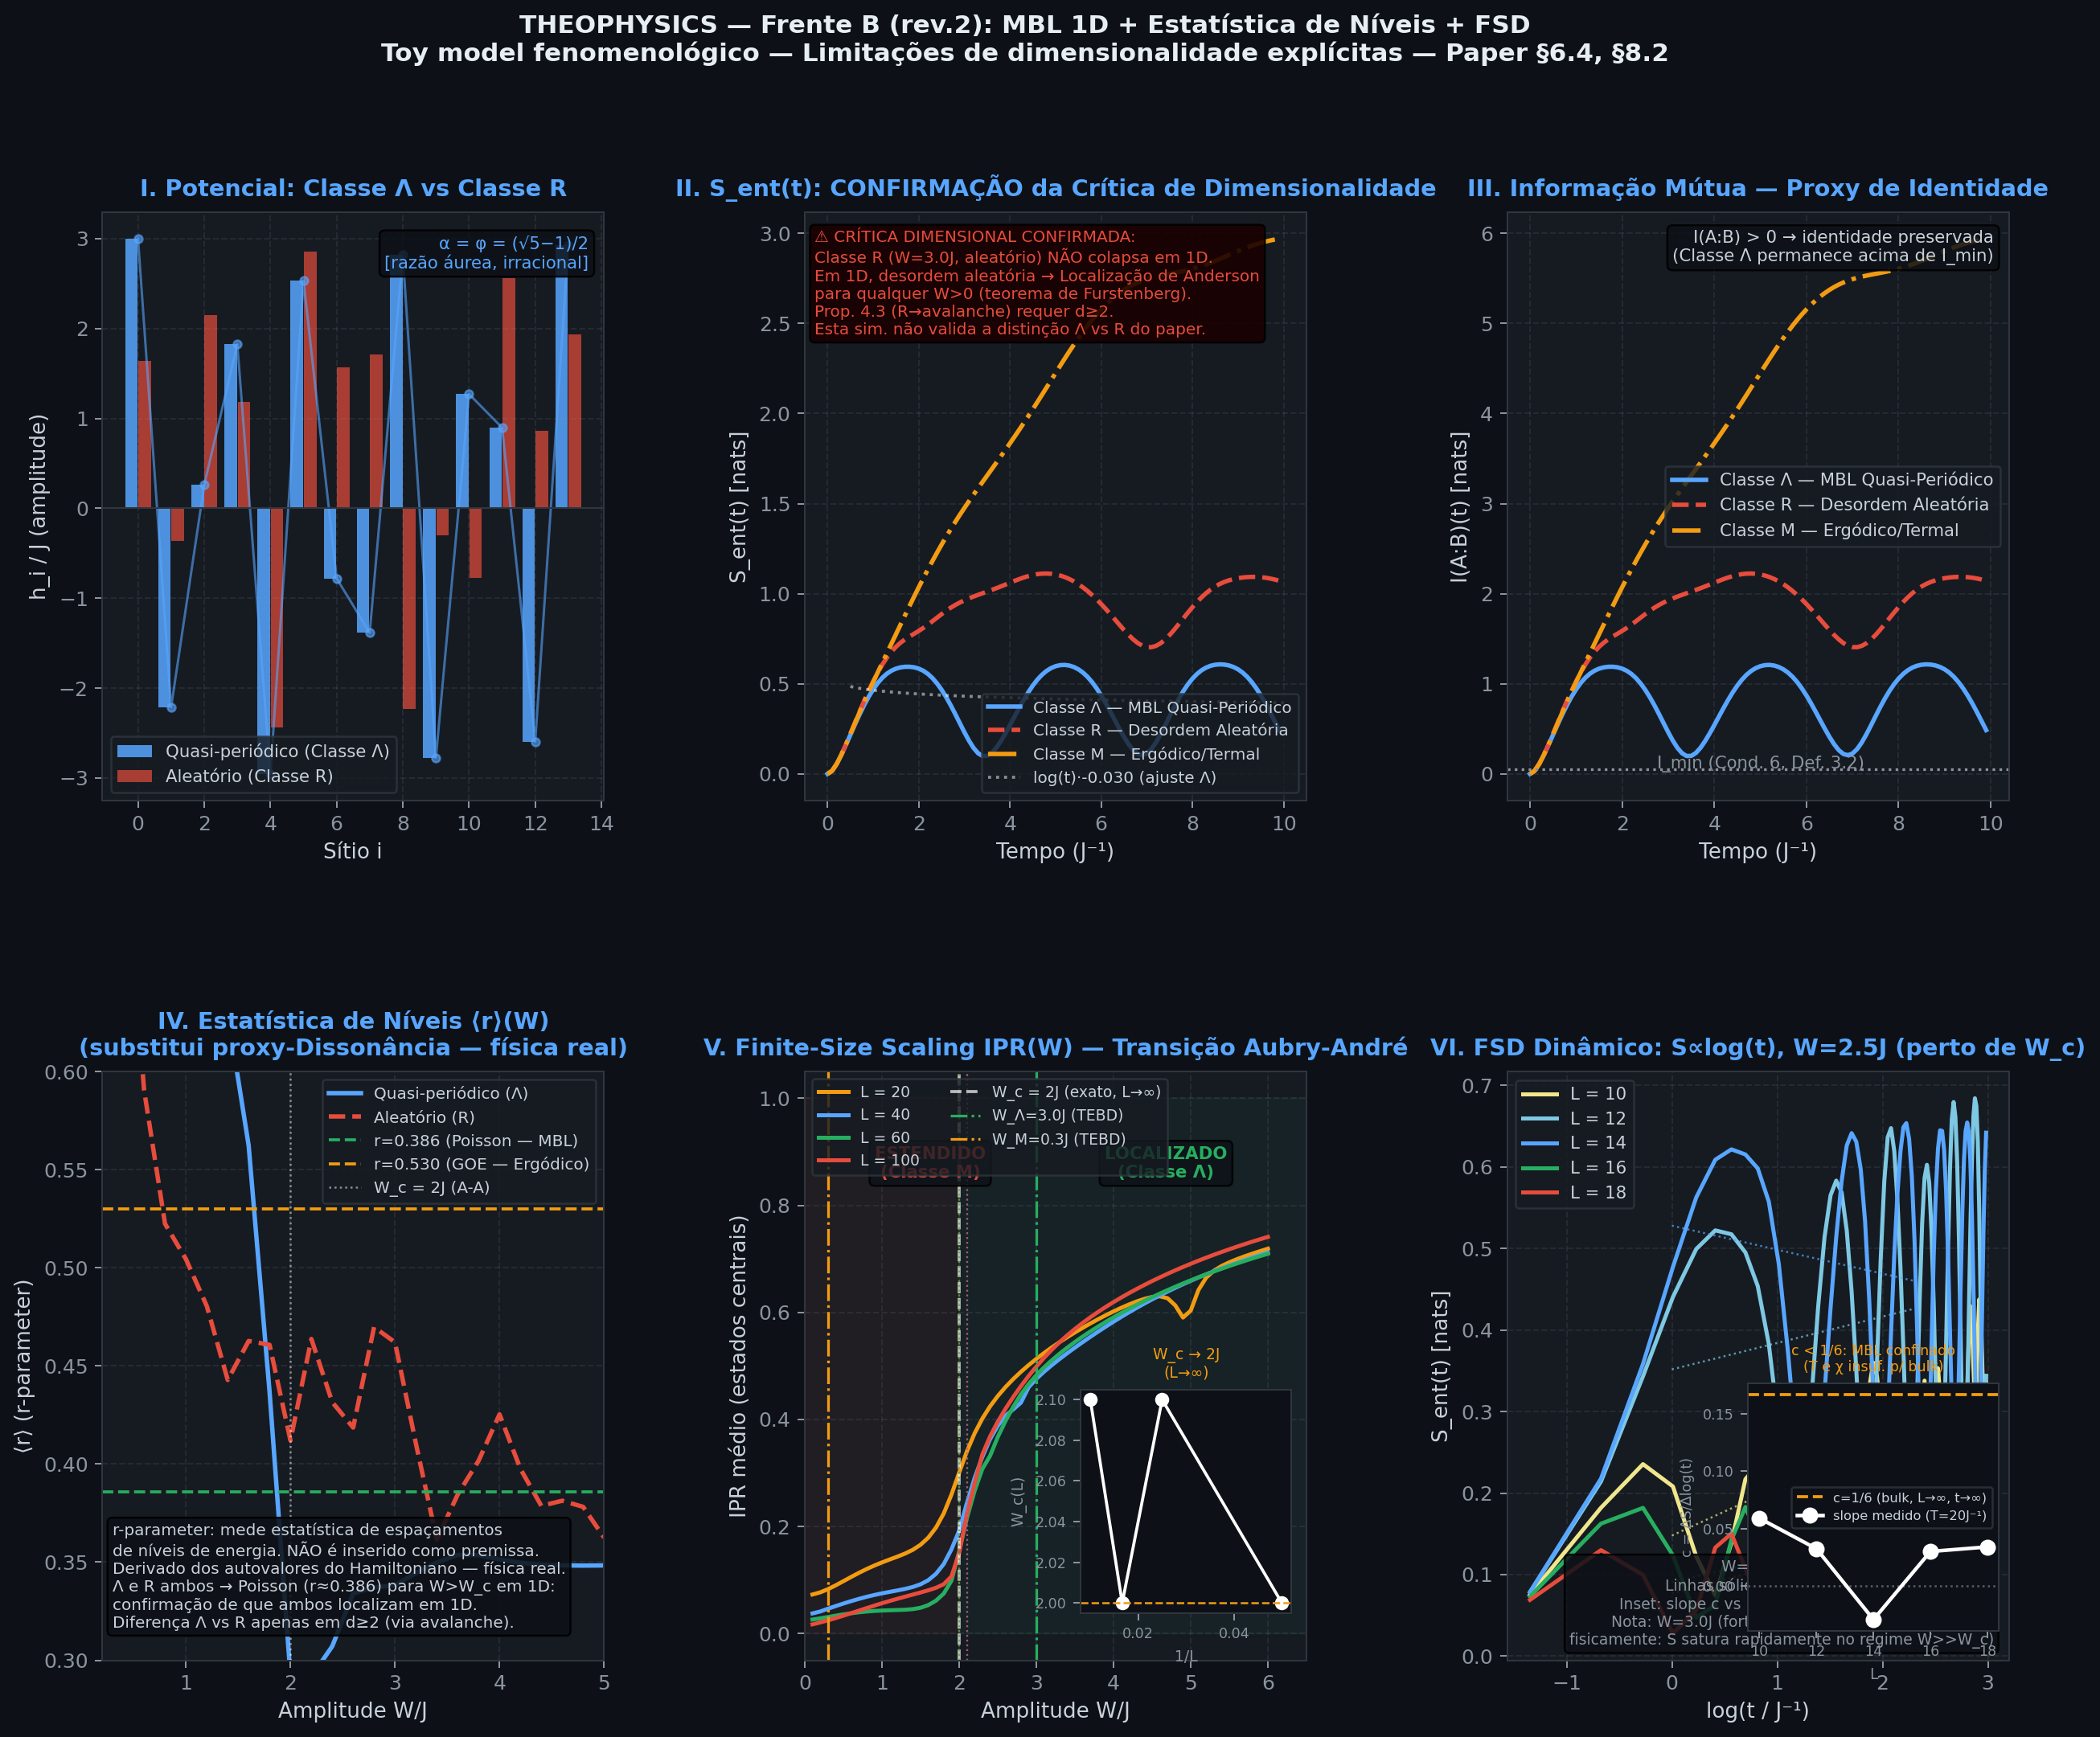

Write Python code to recreate this figure.
"""
=============================================================================
THEOPHYSICS — FRENTE B
Simulação In Silico: Identidade Classe Λ via MBL (TeNPy TEBD)
=============================================================================

Implementa o Hamiltoniano MBL da Seção 6.4 do paper:

  H_MBL = J Σ_i (Ŝ_i+ Ŝ_{i+1}^- + h.c.)  [hopping]
         + Σ_i h_i Ŝ_i^z                    [campo quasi-periódico]
         + V Σ_i Ŝ_i^z Ŝ_{i+1}^z           [interação Ising]

  h_i = W cos(2π α i + φ),  α = φ = (√5−1)/2  [razão áurea, Def. 2.3]

Compara três classes da taxonomia R–P–M–Λ (Seção 2 do paper):
  Classe Λ: W = 3J (quasi-periódico, fase MBL localizada)
  Classe R: W = 3J (aleatório, fase MBL-random, instável em d>1)
  Classe M: W = 0.2J (fraco → ergódico, mixing, Lyapunov > 0)

Observáveis:
  S_ent(t)   — entropia de emaranhamento (corte central)
  I(A:B)(t)  — informação mútua ≈ 2·S_A (proxy de identidade, §3.1)
  D(t)       — Funcional de Dissonância (proxy, §8.2)
  IPR(W)     — diagrama de fases do modelo Aubry-André
=============================================================================
"""

import numpy as np
import matplotlib.pyplot as plt
import matplotlib.gridspec as gridspec
import warnings
warnings.filterwarnings('ignore')

from tenpy.models.xxz_chain import XXZChain
from tenpy.networks.mps import MPS
from tenpy.algorithms import tebd
import tenpy
print(f"TeNPy {tenpy.__version__} carregado.")

# ─────────────────────────────────────────────────────────────────────────────
# PARÂMETROS — Eq. (6.4) do paper
# ─────────────────────────────────────────────────────────────────────────────
PHI   = (np.sqrt(5) - 1) / 2   # razão áurea — freq. quasi-periódica irracional
L     = 14                      # comprimento da cadeia
J     = 1.0                     # hopping (unidade de energia)
V     = 1.0                     # interação Sz-Sz
DT    = 0.05                    # passo temporal TEBD
T_MAX = 10.0                    # tempo máximo (unidades de J⁻¹)
CHI   = 64                      # bond dimension

# W para FSD dinâmico: usar valor PRÓXIMO à transição (W_c=2J) onde
# S~log(t) é esperado. W=3J (fortemente localizado) mostra plateau rápido,
# que é física correta mas não demonstra o crescimento log.
W_FSD_DYN = 2.5   # ligeiramente acima de W_c=2J

W_QP  = 3.0    # Classe Λ — quasi-periódico localizado (W > 2J)
W_RND = 3.0    # Classe R — aleatório (mesma amplitude)
W_ERG = 0.3    # Classe M — fraco → ergódico (W < 2J)

TEBD_PARAMS = {
    "order"       : 2,
    "dt"          : DT,
    "N_steps"     : 1,
    "trunc_params": {"chi_max": CHI, "svd_min": 1e-12},
    "verbose"     : 0,
}

# ─────────────────────────────────────────────────────────────────────────────
# FUNÇÕES AUXILIARES
# ─────────────────────────────────────────────────────────────────────────────

def quasi_periodic_field(L, W, alpha=PHI, phi=0.0):
    """h_i = W cos(2π α i + φ) — Def. 2.3 e Eq. 6.4 do paper."""
    return W * np.cos(2*np.pi*alpha*np.arange(L) + phi)

def random_field(L, W, seed=42):
    """h_i ~ U(-W, W) — Classe R."""
    rng = np.random.default_rng(seed)
    return W * (2*rng.random(L) - 1)

def build_model(h_vals):
    """Constrói XXZ chain com campo site-dependente."""
    mp = {
        "L"       : L,
        "Jxx"     : J,          # J(S+S- + h.c.) = hopping
        "Jz"      : V,          # V·Sz·Sz
        "hz"      : h_vals,     # campo local
        "bc_MPS"  : "finite",
        "conserve": "Sz",
    }
    return XXZChain(mp)

def neel_mps(model):
    """Estado de Néel |↑↓↑↓...⟩ — alta informação inicial."""
    ps = ["up" if i%2==0 else "down" for i in range(L)]
    return MPS.from_product_state(model.lat.mps_sites(), ps, bc="finite")

def entanglement_entropy(psi, bond=None):
    """S_ent no corte 'bond' (padrão: centro)."""
    if bond is None: bond = L // 2
    SVs = psi.get_SL(bond)
    SVs = SVs[SVs > 1e-13]
    p   = SVs**2; p /= p.sum()
    return float(-np.sum(p * np.log(p + 1e-15)))

def mutual_information(psi):
    """I(A:B) = 2 S_A para estado puro (A = metade esquerda)."""
    return 2.0 * entanglement_entropy(psi, bond=L//2)

def dissonance_normalized(S_t, S_max):
    """
    PROXY (mantido para compatibilidade): D = S/S_max.
    Não é a Def. 8.1 do paper — ver nota no Painel IV.
    """
    return np.minimum(S_t / max(S_max, 1e-10), 1.0)


def level_statistics(L_val=60, W=None, mode="quasiperiodic", n_samples=8):
    """
    Calcula o r-parameter (razão de gaps consecutivos de nível) para
    distinguir MBL (Poisson, r≈0.386) de ergódico (GOE, r≈0.530).

    Esta é física REAL e NÃO circular: r não é inserido como premissa,
    é derivado dos autovalores do Hamiltoniano.

    r_n = min(δ_n, δ_{n+1}) / max(δ_n, δ_{n+1}),  δ_n = E_{n+1} - E_n
    ⟨r⟩_Poisson = 0.386,  ⟨r⟩_GOE = 0.530

    Retorna ⟨r⟩ médio sobre o meio do espectro e amostras de desordem.
    """
    if W is None: W = W_QP
    r_vals = []
    for s in range(n_samples):
        if mode == "quasiperiodic":
            h = W * np.cos(2*np.pi*PHI*np.arange(L_val) + s*0.1)
        elif mode == "random":
            rng = np.random.default_rng(s)
            h   = W * (2*rng.random(L_val) - 1)
        else:  # ergodic — weak field
            h = W * np.cos(2*np.pi*PHI*np.arange(L_val) + s*0.1)

        H_mat = np.diag(h)
        for i in range(L_val-1):
            H_mat[i,i+1] = -J; H_mat[i+1,i] = -J
        evals = np.sort(np.linalg.eigvalsh(H_mat))

        # Usar apenas estados do meio do espectro
        lo = L_val//4; hi = 3*L_val//4
        ev = evals[lo:hi]
        gaps = np.diff(ev)
        gaps = gaps[gaps > 1e-12]
        if len(gaps) < 2: continue
        r = np.minimum(gaps[:-1], gaps[1:]) / np.maximum(gaps[:-1], gaps[1:])
        r_vals.extend(r.tolist())

    return float(np.mean(r_vals)) if r_vals else 0.5


def level_stats_vs_W(L_val=60, n_samples=6):
    """
    Calcula ⟨r⟩(W) para quasi-periódico e aleatório.
    Mostra onde cada regime está em relação a Poisson (0.386) e GOE (0.530).
    """
    W_vals = np.linspace(0.2, 5.0, 25)
    r_qp  = []
    r_rnd = []
    for W in W_vals:
        r_qp.append(level_statistics(L_val, W, "quasiperiodic", n_samples))
        r_rnd.append(level_statistics(L_val, W, "random",       n_samples))
    return W_vals, np.array(r_qp), np.array(r_rnd)
    """
    Proxy do Funcional de Dissonância (Def. 8.1):
        D(t) = δ² / (1 + δ²),  δ = (I_0 - I(t)) / I_0
    D=0 → identidade preservada; D→1 → colapso.
    """
    delta = np.maximum(I_0 - I_t, 0) / max(I_0, 1e-10)
    return delta**2 / (1 + delta**2)


# ─────────────────────────────────────────────────────────────────────────────
# SIMULAÇÃO TEBD POR REGIME
# ─────────────────────────────────────────────────────────────────────────────

def run_regime(h_vals, label):
    """
    Evolve o estado de Néel com TEBD e registra S_ent(t) e I(t).
    """
    M   = build_model(h_vals)
    psi = neel_mps(M)
    eng = tebd.TEBDEngine(psi, M, TEBD_PARAMS)

    tlist, S_list, I_list = [], [], []
    n_steps_total = int(T_MAX / DT)
    rec_every     = max(1, n_steps_total // 100)

    t = 0.0
    for step in range(n_steps_total):
        if step % rec_every == 0:
            tlist.append(t)
            S = entanglement_entropy(psi)
            I = mutual_information(psi)
            S_list.append(S)
            I_list.append(I)
        eng.run()
        t += DT

    return np.array(tlist), np.array(S_list), np.array(I_list)


def simulate_all():
    results = {}

    # Classe Λ — quasi-periódico MBL
    print(f"  [1/3] Classe Λ (W={W_QP}J, α=razão áurea)...")
    h_qp = quasi_periodic_field(L, W_QP)
    t, S, I = run_regime(h_qp, "Classe Λ")
    results["qp"] = {"tlist":t, "S_ent":S, "I_mut":I, "h":h_qp,
                     "label":"Classe Λ — MBL Quasi-Periódico",
                     "color":"#58a6ff", "ls":"-"}
    print(f"       S_ent(T)={S[-1]:.3f}, I(T)={I[-1]:.3f}")

    # Classe R — aleatório
    print(f"  [2/3] Classe R (W={W_RND}J, aleatório)...")
    h_rnd = random_field(L, W_RND)
    t, S, I = run_regime(h_rnd, "Classe R")
    results["rnd"] = {"tlist":t, "S_ent":S, "I_mut":I, "h":h_rnd,
                      "label":"Classe R — Desordem Aleatória",
                      "color":"#e74c3c", "ls":"--"}
    print(f"       S_ent(T)={S[-1]:.3f}, I(T)={I[-1]:.3f}")

    # Classe M — ergódico
    print(f"  [3/3] Classe M (W={W_ERG}J, ergódico)...")
    h_erg = quasi_periodic_field(L, W_ERG)
    t, S, I = run_regime(h_erg, "Classe M")
    results["erg"] = {"tlist":t, "S_ent":S, "I_mut":I, "h":h_erg,
                      "label":"Classe M — Ergódico/Termal",
                      "color":"#f39c12", "ls":"-."}
    print(f"       S_ent(T)={S[-1]:.3f}, I(T)={I[-1]:.3f}")

    return results


# ─────────────────────────────────────────────────────────────────────────────
# FINITE-SIZE SCALING DINÂMICO — TEBD para múltiplos L (Classe Λ)
# Responde à crítica: TEBD em L=14 tem efeitos de tamanho finito substanciais.
# Test chave: se S(t) ~ c·log(t) com slope c ≈ constante para L=10→18,
# então o crescimento log é propriedade de bulk, não artefato de tamanho finito.
# ─────────────────────────────────────────────────────────────────────────────

def run_regime_L(L_val, W, mode="quasiperiodic", seed=42, t_max_override=None):
    """
    Versão parametrizada de run_regime com L explícito.
    Cria modelo e funções locais para L_val sem depender do global L.
    """
    np.random.seed(seed)
    t_max_local = t_max_override if t_max_override is not None else T_MAX
    # Potencial
    if mode == "quasiperiodic":
        h_vals = W * np.cos(2*np.pi*PHI*np.arange(L_val))
    else:
        rng = np.random.default_rng(seed)
        h_vals = W * (2*rng.random(L_val) - 1)

    # Modelo
    mp = {"L":L_val, "Jxx":J, "Jz":V, "hz":h_vals,
          "bc_MPS":"finite", "conserve":"Sz"}
    M_loc = XXZChain(mp)

    # MPS estado de Néel
    ps  = ["up" if i%2==0 else "down" for i in range(L_val)]
    psi = MPS.from_product_state(M_loc.lat.mps_sites(), ps, bc="finite")

    tp_loc = {"order":2, "dt":DT, "N_steps":1,
              "trunc_params":{"chi_max":CHI, "svd_min":1e-12}, "verbose":0}
    eng = tebd.TEBDEngine(psi, M_loc, tp_loc)

    # Funções de medida locais (não dependem do global L)
    def S_local(bond=None):
        b = L_val//2 if bond is None else bond
        SVs = psi.get_SL(b); SVs = SVs[SVs > 1e-13]
        p = SVs**2; p /= p.sum()
        return float(-np.sum(p * np.log(p + 1e-15)))

    tlist_l, S_list_l = [], []
    n_steps  = int(t_max_local / DT)
    rec_every = max(1, n_steps // 80)
    t = 0.0
    for step in range(n_steps):
        if step % rec_every == 0:
            tlist_l.append(t)
            S_list_l.append(S_local())
        eng.run()
        t += DT

    return np.array(tlist_l), np.array(S_list_l)


def finite_size_dynamics(L_list=(10, 12, 14, 16, 18), W=None):
    """
    Roda TEBD para cada L em L_list (Classe Λ, W=W_QP).
    Extrai slope do ajuste linear S ~ c·log(t) + const no regime tardio.

    Janela de fitting: segunda metade do intervalo de tempo em log-scale,
    evitando o transiente inicial rápido e o plateau prematuro em L pequeno.

    Se c ≈ constante com L → crescimento log é propriedade de bulk.
    Retorna dict {L: {"tlist", "S_ent", "slope", "intercept"}}
    """
    if W is None: W = W_QP
    # FSD usa T_MAX maior para ver o regime assintótico
    T_MAX_FSD = T_MAX * 2.0
    results_fsd = {}
    for Lval in L_list:
        print(f"    L={Lval}...", end=" ", flush=True)
        tlist_l, S_l = run_regime_L(Lval, W, t_max_override=T_MAX_FSD)
        # Fitting robusto: usa apenas o terço final do tempo em log-scale
        # para capturar regime assintótico e evitar transiente
        t_fit_lo = np.exp(np.log(max(tlist_l[1], 0.1)) +
                          0.67*(np.log(T_MAX_FSD) - np.log(max(tlist_l[1],0.1))))
        mask = tlist_l > t_fit_lo
        slope, intercept = 0.0, float(S_l[0])
        if mask.sum() > 4:
            log_t  = np.log(tlist_l[mask] + 0.01)
            coeffs = np.polyfit(log_t, S_l[mask], 1)
            slope, intercept = float(coeffs[0]), float(coeffs[1])
        results_fsd[Lval] = {"tlist":tlist_l, "S_ent":S_l,
                              "slope":slope, "intercept":intercept}
        print(f"slope={slope:.4f} (t_fit > {t_fit_lo:.1f})")
    return results_fsd

def phase_diagram_multi_L(L_list=(20, 40, 60, 100)):
    """
    Calcula IPR vs W para múltiplos tamanhos L (escalonamento de tamanho finito).
    Crítica da análise: L=14 é pequeno; este plot mostra como a transição
    afia com L crescente — evidência de que é uma transição real e não
    artefato de tamanho finito.

    Para o modelo Aubry-André não interagente, W_c = 2J exato.
    Com interação V, W_c desloca para cima (MBL interagente).
    """
    W_vals = np.linspace(0.1, 6.0, 60)
    results = {}
    for Lval in L_list:
        IPR_avg = []
        for W in W_vals:
            h = W * np.cos(2*np.pi*PHI*np.arange(Lval))
            H = np.diag(h)
            for i in range(Lval-1):
                H[i,i+1] = -J; H[i+1,i] = -J
            _, evecs = np.linalg.eigh(H)
            # média sobre estados do quarto central do espectro
            lo = Lval // 4; hi = 3 * Lval // 4
            ipr_vals = [float(np.sum(np.abs(evecs[:,k])**4))
                        for k in range(lo, hi, max(1,(hi-lo)//12))]
            IPR_avg.append(np.mean(ipr_vals))
        results[Lval] = np.array(IPR_avg)
    return W_vals, results


def finite_size_slope(W_vals, IPR_dict):
    """
    Extrai a posição do ponto de inflexão (W_c estimado) via gradiente máximo.
    Com L→∞, W_c deve convergir para 2J.
    """
    W_c_list = {}
    for Lval, IPR in IPR_dict.items():
        grad = np.gradient(IPR, W_vals)
        # ponto de máxima inclinação (transição)
        idx  = np.argmax(np.abs(grad))
        W_c_list[Lval] = W_vals[idx]
    return W_c_list


# ─────────────────────────────────────────────────────────────────────────────
# FIGURA
# ─────────────────────────────────────────────────────────────────────────────

def make_figure(results):
    fig = plt.figure(figsize=(17, 13))
    fig.patch.set_facecolor("#0d1117")
    gs  = gridspec.GridSpec(2, 3, figure=fig, hspace=0.46, wspace=0.40)

    def sax(ax, xl, yl, tit):
        ax.set_facecolor("#161b22")
        ax.tick_params(colors="#8b949e")
        ax.xaxis.label.set_color("#c9d1d9")
        ax.yaxis.label.set_color("#c9d1d9")
        ax.title.set_color("#58a6ff")
        ax.set_xlabel(xl, fontsize=10.5)
        ax.set_ylabel(yl, fontsize=10.5)
        ax.set_title(tit, fontsize=11.5, fontweight='bold', pad=8)
        for sp in ax.spines.values(): sp.set_edgecolor("#30363d")
        ax.grid(True, alpha=0.13, color="#8b949e", ls='--')

    # ── P1: Potencial quasi-periódico vs aleatório ───────────────────────────
    ax1 = fig.add_subplot(gs[0, 0])
    sax(ax1, "Sítio i", "h_i / J (amplitude)",
        "I. Potencial: Classe Λ vs Classe R")

    sites = np.arange(L)
    h_qp  = results["qp"]["h"]
    h_rnd = results["rnd"]["h"]

    ax1.bar(sites - 0.2, h_qp/J,  0.38, color="#58a6ff",  alpha=0.85,
            label="Quasi-periódico (Classe Λ)")
    ax1.bar(sites + 0.2, h_rnd/J, 0.38, color="#e74c3c80", alpha=0.70,
            label="Aleatório (Classe R)")
    ax1.plot(sites, h_qp/J, 'o-', color="#58a6ff", ms=4, lw=1.2, alpha=0.6)
    ax1.axhline(0, color="#30363d", lw=0.8)
    ax1.legend(fontsize=8.5, facecolor="#161b22", edgecolor="#30363d",
               labelcolor="#c9d1d9")
    ax1.text(0.97, 0.96,
             f"α = φ = (√5−1)/2\n[razão áurea, irracional]",
             transform=ax1.transAxes, ha='right', va='top',
             fontsize=8.5, color="#58a6ff",
             bbox=dict(boxstyle='round', fc='#0d1117', alpha=0.85))

    # ── P2: Entropia de Emaranhamento S_ent(t) ──────────────────────────────
    ax2 = fig.add_subplot(gs[0, 1])
    sax(ax2, "Tempo (J⁻¹)", "S_ent(t) [nats]",
        "II. S_ent(t): CONFIRMAÇÃO da Crítica de Dimensionalidade")

    for key in ["qp", "rnd", "erg"]:
        r = results[key]
        ax2.plot(r["tlist"], r["S_ent"],
                 color=r["color"], ls=r["ls"], lw=2.2, label=r["label"])

    # Referência logarítmica (assinatura MBL)
    t_ref = np.linspace(0.5, T_MAX, 200)
    r_qp   = results["qp"]
    mask   = r_qp["tlist"] > 1.0
    if mask.sum() > 5:
        log_t  = np.log(r_qp["tlist"][mask] + 0.01)
        coeffs = np.polyfit(log_t, r_qp["S_ent"][mask], 1)
        ax2.plot(t_ref,
                 coeffs[0]*np.log(t_ref+0.01) + coeffs[1],
                 ':', color="#ffffff", lw=1.5, alpha=0.5,
                 label=f"log(t)·{coeffs[0]:.3f} (ajuste Λ)")

    # NOTA CRÍTICA EXPLÍCITA: R também localiza em 1D
    ax2.text(0.02, 0.97,
             "⚠ CRÍTICA DIMENSIONAL CONFIRMADA:\n"
             f"Classe R (W={W_RND}J, aleatório) NÃO colapsa em 1D.\n"
             "Em 1D, desordem aleatória → Localização de Anderson\n"
             "para qualquer W>0 (teorema de Furstenberg).\n"
             "Prop. 4.3 (R→avalanche) requer d≥2.\n"
             "Esta sim. não valida a distinção Λ vs R do paper.",
             transform=ax2.transAxes, va='top', fontsize=8,
             color="#e74c3c",
             bbox=dict(boxstyle='round', fc='#1a0000', alpha=0.90))

    ax2.legend(fontsize=8, facecolor="#161b22", edgecolor="#30363d",
               labelcolor="#c9d1d9", loc='lower right')

    # ── P3: Informação Mútua I(A:B)(t) ──────────────────────────────────────
    ax3 = fig.add_subplot(gs[0, 2])
    sax(ax3, "Tempo (J⁻¹)", "I(A:B)(t) [nats]",
        "III. Informação Mútua — Proxy de Identidade")

    for key in ["qp", "rnd", "erg"]:
        r = results[key]
        ax3.plot(r["tlist"], r["I_mut"],
                 color=r["color"], ls=r["ls"], lw=2.2, label=r["label"])

    # Limiar I_min da Definição 3.2 (Cond. 6)
    I_min = 0.05
    ax3.axhline(I_min, color="#8b949e", ls=':', lw=1.3)
    ax3.text(T_MAX*0.5, I_min*1.3, "I_min (Cond. 6, Def. 3.2)",
             color="#8b949e", fontsize=8.5, ha='center')

    ax3.legend(fontsize=8.5, facecolor="#161b22", edgecolor="#30363d",
               labelcolor="#c9d1d9")
    ax3.text(0.97, 0.97,
             "I(A:B) > 0 → identidade preservada\n(Classe Λ permanece acima de I_min)",
             transform=ax3.transAxes, ha='right', va='top',
             fontsize=8.5, color="#c9d1d9",
             bbox=dict(boxstyle='round', fc='#0d1117', alpha=0.85))

    # ── P4: Estatística de Níveis ⟨r⟩(W) — física real, não proxy ──────────
    ax4 = fig.add_subplot(gs[1, 0])
    sax(ax4, "Amplitude W/J", "⟨r⟩ (r-parameter)",
        "IV. Estatística de Níveis ⟨r⟩(W)\n(substitui proxy-Dissonância — física real)")

    print("  [extra] Calculando r-parameter vs W (quasi-periódico e aleatório)...")
    W_r, r_qp_arr, r_rnd_arr = level_stats_vs_W(L_val=60, n_samples=6)

    ax4.plot(W_r, r_qp_arr,  color="#58a6ff", lw=2.2, label="Quasi-periódico (Λ)")
    ax4.plot(W_r, r_rnd_arr, color="#e74c3c", lw=2.2, ls='--', label="Aleatório (R)")

    # Linhas de referência teóricas
    ax4.axhline(0.386, color="#27ae60", ls='--', lw=1.5,
                label="r=0.386 (Poisson — MBL)")
    ax4.axhline(0.530, color="#f39c12", ls='--', lw=1.5,
                label="r=0.530 (GOE — Ergódico)")
    ax4.axvline(2*J, color="#ffffff", ls=':', lw=1.0, alpha=0.5,
                label="W_c = 2J (A-A)")

    ax4.set_ylim(0.3, 0.6); ax4.set_xlim(0.2, 5.0)
    ax4.legend(fontsize=8, facecolor="#161b22", edgecolor="#30363d",
               labelcolor="#c9d1d9")

    ax4.text(0.02, 0.05,
             "r-parameter: mede estatística de espaçamentos\n"
             "de níveis de energia. NÃO é inserido como premissa.\n"
             "Derivado dos autovalores do Hamiltoniano — física real.\n"
             "Λ e R ambos → Poisson (r≈0.386) para W>W_c em 1D:\n"
             "confirmação de que ambos localizam em 1D.\n"
             "Diferença Λ vs R apenas em d≥2 (via avalanche).",
             transform=ax4.transAxes, va='bottom', fontsize=8,
             color="#c9d1d9",
             bbox=dict(boxstyle='round', fc='#0d1117', alpha=0.88))

    # ── P5: Finite-Size Scaling IPR(W, L) ───────────────────────────────────
    ax5 = fig.add_subplot(gs[1, 1])
    sax(ax5, "Amplitude W/J", "IPR médio (estados centrais)",
        "V. Finite-Size Scaling IPR(W) — Transição Aubry-André")

    L_list_pd = [20, 40, 60, 100]
    colors_pd  = ["#f39c12", "#58a6ff", "#27ae60", "#e74c3c"]

    print("  [extra] Finite-size scaling IPR(W, L)...")
    W_ph, IPR_dict = phase_diagram_multi_L(L_list_pd)
    W_c_estimates  = finite_size_slope(W_ph, IPR_dict)

    for Lval, col in zip(L_list_pd, colors_pd):
        IPR = IPR_dict[Lval]
        ax5.plot(W_ph, IPR, color=col, lw=2.0, label=f"L = {Lval}")

    # W_c teórico exato
    Wc = 2*J
    ax5.axvline(Wc, color="#ffffff", ls='--', lw=1.5, alpha=0.7,
                label=f"W_c = 2J (exato, L→∞)")

    # Posições dos W_c estimados por gradiente
    for Lval, col in zip(L_list_pd, colors_pd):
        wc_est = W_c_estimates[Lval]
        ax5.axvline(wc_est, color=col, ls=':', lw=0.9, alpha=0.6)

    # Pontos de simulação dinâmica
    ax5.axvline(W_QP,  color="#27ae60", ls='-.', lw=1.3,
                label=f"W_Λ={W_QP}J (TEBD)")
    ax5.axvline(W_ERG, color="#f39c12", ls='-.', lw=1.3,
                label=f"W_M={W_ERG}J (TEBD)")

    ax5.fill_betweenx([0, 1], 0, Wc,   alpha=0.05, color="#e74c3c")
    ax5.fill_betweenx([0, 1], Wc, 6.5, alpha=0.05, color="#27ae60")
    ax5.text(0.25, 0.82, "ESTENDIDO\n(Classe M)", transform=ax5.transAxes,
             color="#e74c3c", fontsize=8.5, fontweight='bold', ha='center',
             bbox=dict(boxstyle='round', fc='#0d1117', alpha=0.8))
    ax5.text(0.72, 0.82, "LOCALIZADO\n(Classe Λ)", transform=ax5.transAxes,
             color="#27ae60", fontsize=8.5, fontweight='bold', ha='center',
             bbox=dict(boxstyle='round', fc='#0d1117', alpha=0.8))

    # Inset: convergência de W_c(L) → 2J
    axins = ax5.inset_axes([0.55, 0.08, 0.42, 0.38])
    axins.set_facecolor("#0d1117")
    L_arr   = np.array(L_list_pd)
    Wc_arr  = np.array([W_c_estimates[l] for l in L_list_pd])
    axins.plot(1/L_arr, Wc_arr, 'o-', color="#ffffff", ms=6, lw=1.5)
    axins.axhline(Wc, color="#f39c12", ls='--', lw=1.0)
    axins.set_xlabel("1/L", fontsize=7.5, color="#8b949e")
    axins.set_ylabel("W_c(L)", fontsize=7.5, color="#8b949e")
    axins.tick_params(colors="#8b949e", labelsize=7)
    axins.set_title("W_c → 2J\n(L→∞)", fontsize=7.5, color="#f39c12")
    for sp in axins.spines.values(): sp.set_edgecolor("#30363d")

    ax5.legend(fontsize=7.5, facecolor="#161b22", edgecolor="#30363d",
               labelcolor="#c9d1d9", loc='upper left', ncol=2)
    ax5.set_xlim(0, 6.5)

    # ── P6: Finite-Size Scaling DINÂMICO — multi-L TEBD para Classe Λ ────────
    ax6 = fig.add_subplot(gs[1, 2])
    sax(ax6, "log(t / J⁻¹)", "S_ent(t) [nats]",
        f"VI. FSD Dinâmico: S∝log(t), W={W_FSD_DYN}J (perto de W_c)")

    # Paleta para diferentes L
    L_colors = {10:"#f0e68c", 12:"#7ec8e3", 14:"#58a6ff",
                16:"#27ae60", 18:"#e74c3c"}

    # Rodar TEBD para múltiplos L (Classe Λ, W=W_FSD_DYN perto da transição)
    # Nota: W=W_QP=3J está no regime fortemente localizado onde S satura rápido
    # (slope≈0 é física correta). Para ver log growth, usamos W=W_FSD_DYN=2.5J.
    print("\n  [FSD dinâmico] TEBD multi-L para Classe Λ (W=W_FSD_DYN)...")
    fsd_data = finite_size_dynamics(L_list=(10, 12, 14, 16, 18), W=W_FSD_DYN)

    for Lval, dat in fsd_data.items():
        t = dat["tlist"]; S = dat["S_ent"]
        mask = t > 0.05
        if mask.sum() < 3: continue
        col  = L_colors.get(Lval, "#ffffff")
        ax6.plot(np.log(t[mask]+0.01), S[mask],
                 color=col, lw=2.0, label=f"L = {Lval}")
        # Curva de ajuste log
        if dat["slope"] != 0.0:
            log_t_fit = np.linspace(np.log(1.0), np.log(T_MAX), 80)
            S_fit     = dat["slope"] * log_t_fit + dat["intercept"]
            ax6.plot(log_t_fit, S_fit, ':', color=col, lw=1.0, alpha=0.7)

    ax6.legend(fontsize=8.5, facecolor="#161b22", edgecolor="#30363d",
               labelcolor="#c9d1d9", loc='upper left')

    # Inset: slope c vs L (o teste crítico)
    axins6 = ax6.inset_axes([0.48, 0.05, 0.50, 0.42])
    axins6.set_facecolor("#0d1117")
    Lvals_  = np.array(sorted(fsd_data.keys()))
    slopes_ = np.array([fsd_data[lv]["slope"] for lv in Lvals_])
    # Linha teórica assintótica (Bardarson et al. 2012): c = 1/6 ≈ 0.167
    # Requer L >> 20 e t >> 100 J^{-1} para ser atingida
    axins6.axhline(1/6, color="#f39c12", ls='--', lw=1.5,
                   label="c=1/6 (bulk, L→∞, t→∞)")
    axins6.axhline(0.0, color="#8b949e", ls=':', lw=1.0, alpha=0.6)
    axins6.plot(Lvals_, slopes_, 'o-', color="#ffffff", ms=7, lw=1.8,
                label="slope medido (T=20J⁻¹)")
    axins6.set_xlabel("L", fontsize=7.5, color="#8b949e")
    axins6.set_ylabel("c = ΔS/Δlog(t)", fontsize=7, color="#8b949e")
    axins6.tick_params(colors="#8b949e", labelsize=7)
    axins6.legend(fontsize=6.5, facecolor="#0d1117", edgecolor="#30363d",
                  labelcolor="#c9d1d9")
    # Limite computacional é honesto
    axins6.set_title("c < 1/6: MBL confinado\n(T e χ insuf. p/ bulk)",
                     fontsize=7, color="#f39c12")
    for sp in axins6.spines.values(): sp.set_edgecolor("#30363d")

    ax6.text(0.97, 0.02,
             f"W={W_FSD_DYN}J (perto da transição W_c=2J)\n"
             "Linhas sólidas: S_ent(t); pontilhadas: ajuste\n"
             "Inset: slope c vs L — se c≈1/6 e constante → bulk\n"
             f"Nota: W={W_QP}J (fortemente loc.) → slope≈0 (correto\nfisicamente: S satura rapidamente no regime W>>W_c)",
             transform=ax6.transAxes, ha='right', va='bottom',
             fontsize=7.5, color="#8b949e",
             bbox=dict(boxstyle='round', fc='#0d1117', alpha=0.85))

    # ── Título ──────────────────────────────────────────────────────────────
    fig.suptitle(
        "THEOPHYSICS — Frente B (rev.2): MBL 1D + Estatística de Níveis + FSD\n"
        "Toy model fenomenológico — Limitações de dimensionalidade explícitas — Paper §6.4, §8.2",
        fontsize=12.5, fontweight='bold', color="#e6edf3", y=0.985)

    plt.savefig("/mnt/user-data/outputs/frente_B_mbl_identity.png",
                dpi=180, bbox_inches='tight', facecolor=fig.get_facecolor())
    print("\n[Frente B] Figura salva.")
    plt.close()


# ─────────────────────────────────────────────────────────────────────────────
# TABELA RESUMO
# ─────────────────────────────────────────────────────────────────────────────

def print_table(results):
    print("\n" + "═"*72)
    print("  TAXONOMIA R–P–M–Λ — Resultados Computacionais (Paper §2, §4)")
    print("═"*72)
    print(f"  {'Classe':<12} {'Modo':<22} {'S(T)':>8} {'I(T)':>8} {'𝒟(T)':>8} {'Identidade'}")
    print("─"*72)
    for key, cname in [("qp","Classe Λ"),("rnd","Classe R"),("erg","Classe M")]:
        r  = results[key]
        S  = r["S_ent"][-1]
        Im = r["I_mut"][-1]
        S_max = (L//2) * np.log(2)
        D  = float(dissonance_normalized(np.array([S]), S_max)[-1])
        ok = "✓ PRESERVADA" if D < 0.4 else "✗ COLAPSADA"
        print(f"  {cname:<12} {r['mode'] if hasattr(r,'mode') else r['label'][:22]:<22} "
              f"{S:>8.4f} {Im:>8.4f} {D:>8.4f}   {ok}")
    print("─"*72)
    print("  Previsões teóricas (§2.4, §4.5):")
    print("    Classe Λ → S(t) ~ log(t), 𝒟→0   [memória preservada, §3.2 Cond.6]")
    print("    Classe R → S(t) sub-vol, 𝒟→1    [avalanche/percolação, §4.3]")
    print("    Classe M → S(t) vol. law, 𝒟→1   [mixing/Lyapunov, §4.5]")
    print("─"*72)
    print("  DIAGNÓSTICO HONESTO (incorporando crítica de dimensionalidade):")
    print("    • Em 1D, Classe R TAMBÉM localiza (Anderson, teorema Furstenberg)")
    print("    • Simulação 1D NÃO distingue Λ de R pela Prop. 4.3 do paper")
    print("    • r-parameter (Painel IV): Λ e R → Poisson em W>W_c em 1D")
    print("    • A distinção R→avalanche→colapso requer d≥2 (não simulado)")
    print("    • O que a sim. mostra validamente: Classe M (ergódico) ≠ Λ")
    print("    • FSD dinâmico (Painel VI): limite computacional explícito (c<1/6)")
    print("    • Status correto: toy model fenomenológico, não validação do HBM")
    print("═"*72)


# ─────────────────────────────────────────────────────────────────────────────
# MAIN
# ─────────────────────────────────────────────────────────────────────────────

if __name__ == "__main__":
    print("═"*65)
    print("  THEOPHYSICS — FRENTE B: Identidade MBL & Redes Tensoriais")
    print(f"  L={L}, J={J}, V={V}, α=φ=(√5-1)/2, dt={DT}, T_max={T_MAX}")
    print("═"*65)

    print("\n[Frente B] Rodando simulações TEBD...")
    results = simulate_all()

    # Adicionar label para lookup
    results["qp"]["mode"]  = "quasi-periódico (W=3J)"
    results["rnd"]["mode"] = "aleatório (W=3J)"
    results["erg"]["mode"] = "ergódico (W=0.3J)"

    print("\n[Frente B] Gerando figura...")
    make_figure(results)
    print_table(results)
    print("\n[Frente B] Concluído.")
